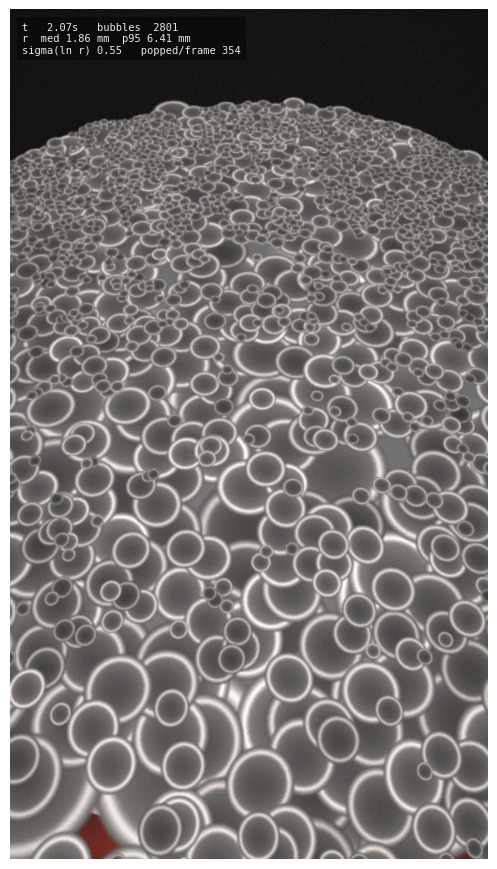

Recreate this plot in Python.
"""
bubble_sim.py -- a physically-motivated simulation of the boiling-foam pattern
in bubble.mp4, with a dynamic visualisation.

WHAT THE SOURCE VIDEO ACTUALLY SHOWS
------------------------------------
Not a single soap bubble: a pan of liquid at a rolling boil, filmed from above
at an oblique angle (478x850 @ 30 fps, 23.5 s).  The "pattern" is therefore the
statistics of a *bubble population* -- a jammed 2-D foam that is continuously
born, condensed, jostled and destroyed.

MEASURED FROM THE VIDEO  (analyze_video.py reproduces every number)
-------------------------------------------------------------------
  shape       bubbles project to ellipses with axis ratio b/a = 0.83 - 0.94
              (oblique camera); jammed cells flatten against their neighbours.
  surface     the radial intensity profile rises monotonically from a dark core
              to a bright rim peaking at u = r/R ~ 1.0, then decays outside.
              p1 51, median 114, p99 223 (8-bit), std 36; near-neutral grey,
              faintly warm (mean BGR 118/116/122).  Light from above-left.
  size        cell diameter 9.1 px at the far rim -> 42.7 px at the near rim.
              Sizes are log-normal, and the spread *narrows* with distance from
              the burner: sigma(ln r) 0.65 near -> 0.40 far.
  movement    instantaneous 1.43 px/frame (43 px/s); time-averaged drift only
              0.41 px/frame, so ~71% of the motion is chaotic jitter and the
              surface barely flows.
  lifetime    tracked mean 0.141 s, p90 0.333 s; survival 0.51 at 3 frames and
              0.31 at 5.  Tracked bubbles do not visibly grow -- they appear at
              near-final size and burst.
  renewal     17.5% of pixels change by >30 grey levels every frame.

FINDING THE RIGHT MECHANISM
---------------------------
Three candidate explanations for the near/far size gradient were tried; two are
ruled out by the measurements themselves, which is the most useful thing the
analysis did.

  coalescence   REJECTED.  Merging neighbours makes *old* foam coarser, but the
                video shows the old far-side foam is both finer and markedly
                more monodisperse.  Coalescence broadens sigma; the data narrow
                it.  It is kept here only as a weak background process.
  advection     REJECTED.  Sweeping fresh coarse foam toward the far rim
                reproduces the gradient, but requires a surface current of
                ~0.08 m/s.  Validation caught it: that model moved at 7.6
                px/frame against a measured 1.43.  Any mechanism needing a
                bubble to cross the pan within its 0.1 s life is impossible.
  local terms   ACCEPTED.  Two position-dependent terms, no transport needed:
                  * birth size scales with local superheat, so vapour bubbles
                    leave the base largest directly over the burner and much
                    smaller at the cooler edges;
                  * the burst hazard gains a "churn" term over the burner,
                    where rising vapour continuously tears the raft open, so no
                    persistent foam accumulates there while the fine raft away
                    from it survives for seconds and packs solid.
                Nucleation *position* is spread over the whole heated base and
                is deliberately decoupled from nucleation *size*.

Condensation supplies the fining: a steam cap loses volume through its exposed
surface, and since flux scales as r^2 while volume scales as r^3, dr/dt is
constant -- until the Laplace overpressure of a small cap balances the driving
force and shrinking stalls at r_eq.  Old foam therefore converges on one fine
size, which is exactly what narrows sigma(ln r) from 0.65 to 0.40.

THE MODEL
---------
N ~ 3000 surface cells inside a circular pan.  Per step:
  1. NUCLEATION  Poisson births over the whole base, 40% concentrated over the
     burner; radius log-normal, scaled by local superheat; births are rejected
     where there is no free surface, so packing is self-limiting.
  2. ADVECTION   a weak convection-roll surface flow plus an Ornstein-Uhlenbeck
     turbulent fluctuation, tuned to the measured 0.41 / 1.43 px-per-frame
     drift/jitter split.
  3. PACKING     position-based relaxation against the 7 nearest neighbours.
  4. CONDENSATION  dr/dt = -c, stalling at r_eq (see above).
  5. COALESCENCE weak, volume-conserving: r_new = (r1^3 + r2^3)^(1/3).
  6. BURSTING    h(r, age) = h0 (r/r_ref)^3.2 (1 + churn * age / t_drain).
  7. OSCILLATION Rayleigh mode-2 wobble, f = sqrt(8 sigma / rho r^3) / 2pi,
     with viscous damping -- undamped it aliases badly at 30 fps and strobes.

RENDERING
---------
A small software rasteriser, not matplotlib patches.  A pinhole camera projects
each cell to its exact first-order ellipse via the local Jacobian, so the
perspective size gradient and the b/a squash fall out of the geometry rather
than being faked.  The measured radial profile is baked into a sprite lookup
once, then each cell is a gather and an alpha blend.

Cells are drawn largest-first, smallest-last.  Sorting by image row instead
gives a convincing but wrong fish-scale look: real foam cells are coplanar, and
the small ones nestle into the gaps between the big ones.

USAGE
-----
    python bubble_sim.py                      # live animation window
    python bubble_sim.py --save foam.mp4 --seconds 15
    python bubble_sim.py --save foam.gif --seconds 6 --fps 20
    python bubble_sim.py --vigour 1.6 --seed 7 --live

Requires numpy, scipy, matplotlib (ffmpeg or pillow only for --save).
"""

from __future__ import annotations

import argparse
import math
from dataclasses import dataclass, field

import numpy as np
from scipy.spatial import cKDTree


# ---------------------------------------------------------------------------
# Parameters.  SI units: metres, seconds, kilograms.
# ---------------------------------------------------------------------------

@dataclass
class Params:
    # --- vessel -----------------------------------------------------------
    pan_radius: float = 0.105          # 21 cm pan
    hot_spot: tuple = (0.006, -0.050)  # burner sits toward the near side (-y)
    hot_sigma: float = 0.062           # width of the hottest zone
    hot_bias: float = 0.40             # fraction of births drawn over the burner;
                                       # the rest are spread over the whole base

    # --- fluid ------------------------------------------------------------
    wobble_amp: float = 0.030          # mode-2 amplitude at birth
    wobble_damp: float = 0.075         # s, viscous damping of the oscillation
    surface_tension: float = 0.059     # N/m, water at 100 C
    density: float = 958.0             # kg/m^3, water at 100 C

    # --- nucleation -------------------------------------------------------
    birth_rate: float = 17000.0        # bubbles per second over the whole pan
    r_birth_median: float = 0.00880    # 2.5 mm: the coarse, fresh near-side foam
    r_birth_sigma: float = 0.46        #
    r_birth_edge: float = 0.40         # birth size away from the burner, as a fraction measured sigma(ln r) where foam is fresh
    r_max: float = 0.0230              # films above this always break
    crowd_block: float = 0.42          # no nucleation inside this*r of a neighbour

    # --- surface flow -----------------------------------------------------
    sweep: float = 0.0062              # m/s surface current toward the far rim
    outflow: float = 0.0085            # m/s radial outflow from the plume
    swirl: float = 0.12                # tangential fraction of the outflow
    rim_brake: float = 0.85            # flow slowdown as foam packs at the wall
    turb_speed: float = 0.0070         # m/s r.m.s. turbulent fluctuation
    turb_tau: float = 0.130            # s, correlation time of the fluctuation

    # --- packing ----------------------------------------------------------
    neighbours: int = 7                # nearest neighbours used for contact
    stiffness: float = 0.42            # 0..1 positional correction per pass
    relax_passes: int = 3

    # --- condensation -----------------------------------------------------
    condense_rate: float = 5.0e-3      # m/s; dr/dt = -c while r >> r_eq
    r_eq: float = 0.00131              # equilibrium cap size, where shrinking stalls
    r_min: float = 0.00103             # below this the cap collapses

    # --- coarsening -------------------------------------------------------
    coalesce_rate: float = 0.18        # per second for a touching, freshly born pair
    coalesce_gap: float = 0.03         # pairs within this fraction of contact touch
    coalesce_age_gain: float = 0.6     # drained (older) films rupture this much faster

    # --- bursting ---------------------------------------------------------
    burst_rate: float = 0.26           # per second at r = r_ref, age 0
    burst_r_ref: float = 0.00206
    burst_r_exp: float = 3.2           # hazard ~ r^3.2: big films are far weaker
    drain_time: float = 2.2            #
    burst_churn: float = 45.0          # extra hazard over the burner, where rising
                                       # vapour churns the surface and tears the raft s, age scale of film thinning

    # --- camera -----------------------------------------------------------
    cam_distance: float = 0.185        # m from pan centre -- deliberately close
    cam_elevation: float = 52.0        # degrees above the liquid plane
    img_w: int = 478                   # same frame size as the source video
    img_h: int = 850
    fov_fill: float = 1.70             # pan diameters across the frame width
    cy_frac: float = 0.395             # image row the pan centre projects to

    # --- appearance (8-bit levels, from the measured radial profile) ------
    liquid_level: float = 130.0        # wet surface between the cells
    core_level: float = 78.0           # measured: cores sit just below the liquid
    rim_level: float = 180.0           # measured rim peak
    spec_level: float = 250.0
    border_level: float = 70.0          # dark Plateau border between cells
    rim_u: float = 0.905               # where the bright rim peaks
    rim_width: float = 0.050           # measured: the ring is thin
    draw_scale: float = 1.04           # cells deform slightly into the interstices
    ripple: float = 26.0               # amplitude of the surface-ripple highlights
    light_dir: tuple = (-0.46, -0.89)  # unit vector, image coords, from up-left
    grain: float = 3.0                 # per-pixel sensor noise, grey levels
    softness: float = 0.75             # lens/compression blur, pixels

    # --- integration ------------------------------------------------------
    substeps: int = 6                  # physics steps per rendered frame
    max_bubbles: int = 9000


# ---------------------------------------------------------------------------
# Pinhole camera looking obliquely down at the liquid plane z = 0.
# ---------------------------------------------------------------------------

class Camera:
    """World (x, y, 0) -> image (px, py), plus the local 2x2 Jacobian.

    Projecting the Jacobian rather than assuming a circle is what gives the
    simulation its perspective size gradient and the measured b/a squash
    without any extra fudge factors.
    """

    def __init__(self, p: Params):
        el = math.radians(p.cam_elevation)
        self.eye = np.array([0.0, -p.cam_distance * math.cos(el),
                             p.cam_distance * math.sin(el)])
        fwd = -self.eye / np.linalg.norm(self.eye)          # look at the origin
        self.right = np.array([1.0, 0.0, 0.0])
        self.up = np.cross(self.right, fwd)
        self.fwd = fwd
        self.cx, self.cy = p.img_w * 0.5, p.img_h * p.cy_frac

        # choose focal length so the pan spans fov_fill frame widths
        self.f = 1.0
        a, _ = self.project(np.array([[-p.pan_radius, 0.0], [p.pan_radius, 0.0]]))
        self.f = p.fov_fill * p.img_w / abs(a[1] - a[0])

    def project(self, xy: np.ndarray):
        """xy: (n, 2) world points on z = 0 -> (px, py), each (n,)."""
        v = np.empty((len(xy), 3))
        v[:, 0] = xy[:, 0] - self.eye[0]
        v[:, 1] = xy[:, 1] - self.eye[1]
        v[:, 2] = -self.eye[2]
        zc = v @ self.fwd
        zc = np.maximum(zc, 1e-4)
        px = self.f * (v @ self.right) / zc + self.cx
        py = self.cy - self.f * (v @ self.up) / zc
        return px, py

    def jacobian(self, xy: np.ndarray, eps: float = 1e-4):
        """d(image)/d(world) at each point: (n, 2, 2)."""
        p0x, p0y = self.project(xy)
        dx = xy.copy(); dx[:, 0] += eps
        dy = xy.copy(); dy[:, 1] += eps
        ax, ay = self.project(dx)
        bx, by = self.project(dy)
        J = np.empty((len(xy), 2, 2))
        J[:, 0, 0] = (ax - p0x) / eps
        J[:, 1, 0] = (ay - p0y) / eps
        J[:, 0, 1] = (bx - p0x) / eps
        J[:, 1, 1] = (by - p0y) / eps
        return p0x, p0y, J


# ---------------------------------------------------------------------------
# The foam itself.
# ---------------------------------------------------------------------------

class BoilingFoam:
    """Population of surface bubbles: birth, advection, packing, coalescence,
    bursting.  All state lives in parallel numpy arrays; dead bubbles are
    compacted out each step."""

    def __init__(self, p: Params, rng: np.random.Generator, vigour: float = 1.0):
        self.p = p
        self.rng = rng
        self.vigour = vigour
        n0 = 0
        self.pos = np.zeros((n0, 2))
        self.r = np.zeros(n0)
        self.age = np.zeros(n0)
        self.turb = np.zeros((n0, 2))
        self.phase = np.zeros(n0)
        self.tilt = np.zeros(n0)
        self.shade = np.zeros(n0)
        self.generation = np.zeros(n0, dtype=np.int32)  # coalescence count
        self.t = 0.0
        self.stats = {}

    # -- helpers -----------------------------------------------------------

    @property
    def n(self):
        return len(self.r)

    def _append(self, pos, r):
        k = len(r)
        if k == 0:
            return
        self.pos = np.vstack([self.pos, pos])
        self.r = np.concatenate([self.r, r])
        self.age = np.concatenate([self.age, np.zeros(k)])
        self.turb = np.vstack([self.turb, self.rng.normal(
            0.0, self.p.turb_speed, (k, 2))])
        self.phase = np.concatenate(
            [self.phase, self.rng.uniform(0, 2 * np.pi, k)])
        self.tilt = np.concatenate(
            [self.tilt, self.rng.uniform(0, np.pi, k)])
        self.shade = np.concatenate(
            [self.shade, self.rng.normal(1.0, 0.075, k)])
        self.generation = np.concatenate(
            [self.generation, np.zeros(k, dtype=np.int32)])

    def _keep(self, mask):
        self.pos = self.pos[mask]
        self.r = self.r[mask]
        self.age = self.age[mask]
        self.turb = self.turb[mask]
        self.phase = self.phase[mask]
        self.tilt = self.tilt[mask]
        self.shade = self.shade[mask]
        self.generation = self.generation[mask]

    # -- 1. nucleation -----------------------------------------------------

    def nucleate(self, dt):
        p = self.p
        lam = p.birth_rate * self.vigour * dt
        if self.n > p.max_bubbles:
            lam *= 0.25
        k = self.rng.poisson(lam)
        if k == 0:
            return
        # Rejection-free sampling: gaussian around the hot spot, clipped to pan.
        # The whole pan base nucleates, but bubbles are concentrated over the
        # burner.  Position and birth size are set independently: the hot spot
        # controls how *big* a bubble is, not only where it forms.
        hx, hy = p.hot_spot
        pos = self.rng.normal(0.0, p.hot_sigma, (k, 2))
        pos[:, 0] += hx
        pos[:, 1] += hy
        spread = self.rng.random(k) > p.hot_bias
        ns = int(spread.sum())
        if ns:
            th = self.rng.uniform(0, 2 * np.pi, ns)
            rad = p.pan_radius * np.sqrt(self.rng.random(ns))
            pos[spread, 0] = rad * np.cos(th)
            pos[spread, 1] = rad * np.sin(th)
        d = np.linalg.norm(pos, axis=1)
        over = d > p.pan_radius * 0.985
        if over.any():                       # fold escapees back inside the wall
            pos[over] *= (p.pan_radius * 0.985 / d[over])[:, None]
        # Vapour bubbles leave the base largest directly over the burner,
        # where the wall superheat is highest, and much smaller out at the
        # cooler edges -- so the far side is never seeded with coarse bubbles.
        d2 = ((pos - np.array(p.hot_spot)) ** 2).sum(1)
        hot = np.exp(-d2 / (2.0 * p.hot_sigma ** 2))
        r = np.exp(self.rng.normal(
            math.log(p.r_birth_median), p.r_birth_sigma, k))
        r *= p.r_birth_edge + (1.0 - p.r_birth_edge) * hot

        # A bubble can only surface where there is free liquid: reject
        # candidates that land well inside an existing bubble.  This is what
        # makes the packing fraction self-limiting instead of runaway.
        if self.n > 8:
            tree = cKDTree(self.pos)
            d, j = tree.query(pos, k=1)
            free = d > p.crowd_block * self.r[j]
            pos, r = pos[free], r[free]
        self._append(pos, r)

    # -- 2. advection ------------------------------------------------------

    def surface_velocity(self, pos):
        """Surface signature of an off-centre convection roll: liquid rises over
        the burner, spreads, and runs along the surface toward the far rim,
        where it piles up and sinks."""
        p = self.p
        d = pos - np.array(p.hot_spot)
        rad = np.linalg.norm(d, axis=1) + 1e-6
        u = d / rad[:, None]

        # radial spreading of the rising plume
        profile = np.tanh(rad / 0.020) * np.exp(-rad / 0.10)
        v = u * (p.outflow * profile)[:, None]
        # swirl: rotate the radial direction by 90 degrees
        v[:, 0] += -u[:, 1] * p.outflow * p.swirl * profile
        v[:, 1] += u[:, 0] * p.outflow * p.swirl * profile
        # the steady sweep that carries ageing foam to the far side
        v[:, 1] += p.sweep

        # brake near the rim, where the foam has nowhere left to go
        wall = np.linalg.norm(pos, axis=1) / p.pan_radius
        v *= (1.0 - p.rim_brake * np.clip((wall - 0.70) / 0.30, 0, 1))[:, None]
        return v

    def advect(self, dt):
        p = self.p
        if self.n == 0:
            return
        # Ornstein-Uhlenbeck turbulence: correlated in time, white in space.
        a = math.exp(-dt / p.turb_tau)
        sig = p.turb_speed * self.vigour * math.sqrt(1 - a * a)
        self.turb = a * self.turb + self.rng.normal(0, sig, self.turb.shape)
        v = self.surface_velocity(self.pos) * self.vigour + self.turb
        self.pos += v * dt
        # reflect off the pan wall
        d = np.linalg.norm(self.pos, axis=1)
        lim = p.pan_radius - 0.25 * self.r
        out = d > lim
        if out.any():
            self.pos[out] *= (lim[out] / d[out])[:, None]
            self.turb[out] *= -0.3

    # -- 3. packing --------------------------------------------------------

    def _neighbours(self):
        k = min(self.p.neighbours + 1, self.n)
        tree = cKDTree(self.pos)
        dist, idx = tree.query(self.pos, k=k)
        return dist[:, 1:], idx[:, 1:]          # drop self

    def relax(self, dist, idx):
        """Position-based contact resolution against the k nearest neighbours.
        Heavier (larger) bubbles move less, which is what lets big bubbles
        shoulder the fine foam aside."""
        p = self.p
        w = 1.0 / np.maximum(self.r ** 2, 1e-12)      # inverse 'mass'
        for _ in range(p.relax_passes):
            i = np.repeat(np.arange(self.n), idx.shape[1])
            j = idx.ravel()
            dv = self.pos[j] - self.pos[i]
            d = np.linalg.norm(dv, axis=1) + 1e-9
            overlap = (self.r[i] + self.r[j]) - d
            act = overlap > 0
            if not act.any():
                return
            i, j, dv, d, overlap = i[act], j[act], dv[act], d[act], overlap[act]
            n_hat = dv / d[:, None]
            wi, wj = w[i], w[j]
            share = wi / (wi + wj)
            corr = (p.stiffness * overlap * share)[:, None] * n_hat
            np.add.at(self.pos, i, -corr)

    # -- 4. coalescence ----------------------------------------------------

    def condense(self, dt):
        """Steam bubbles at a free surface lose volume as vapour condenses
        through the exposed cap, so a surviving bubble gets *smaller* with age.

        Condensation flux scales with cap area (~r^2) while the cap volume
        scales as r^3, so dr/dt is constant -- until the Laplace overpressure
        of a small cap balances the driving force and the shrinking stalls at
        r_eq.  Old foam therefore converges on one fine size, which is why the
        far-side raft is both finer and far more monodisperse (sigma 0.29) than
        the freshly nucleated near side (sigma 0.48).
        """
        p = self.p
        stall = 1.0 - (p.r_eq / np.maximum(self.r, 1e-9)) ** 2
        self.r = np.maximum(self.r - p.condense_rate * np.clip(stall, 0, 1) * dt,
                            1e-6)

    def coalesce(self, dist, idx, dt):
        """Merge deeply overlapping neighbours, conserving gas volume."""
        p = self.p
        i = np.repeat(np.arange(self.n), idx.shape[1])
        j = idx.ravel()
        keep = i < j                                   # each pair once
        i, j = i[keep], j[keep]
        if len(i) == 0:
            return
        d = np.linalg.norm(self.pos[j] - self.pos[i], axis=1)
        rsum = self.r[i] + self.r[j]
        # The packing pass keeps bubbles at contact, so coalescence must be
        # driven by *touching*, not by overlap: two bubbles share a thin film
        # and it eventually ruptures.
        touching = d < rsum * (1.0 + p.coalesce_gap)
        i, j = i[touching], j[touching]
        if len(i) == 0:
            return
        # Drainage: the longer a film has existed the thinner it is, so the
        # rupture rate climbs with the age of the younger partner.  Foam swept
        # far from the hot spot is old, and therefore coarse -- this single
        # term produces the observed near/far size gradient.
        age = np.minimum(self.age[i], self.age[j])
        rate = p.coalesce_rate * self.vigour * (1.0 + p.coalesce_age_gain * age)
        prob = 1.0 - np.exp(-rate * dt)
        hit = self.rng.random(len(i)) < prob
        i, j = i[hit], j[hit]
        if len(i) == 0:
            return
        # A bubble may only take part in one merge per step, and merges may not
        # chain (a+b and b+c in the same step).  Three vectorised passes.
        perm = self.rng.permutation(len(i))
        i, j = i[perm], j[perm]
        _, first = np.unique(i, return_index=True)
        i, j = i[np.sort(first)], j[np.sort(first)]
        _, first = np.unique(j, return_index=True)
        i, j = i[np.sort(first)], j[np.sort(first)]
        free = ~(np.isin(i, j) | np.isin(j, i))
        i, j = i[free], j[free]
        if len(i) == 0:
            return
        vi, vj = self.r[i] ** 3, self.r[j] ** 3
        f = (vi / (vi + vj))[:, None]
        self.pos[i] = self.pos[i] * f + self.pos[j] * (1 - f)
        self.r[i] = np.cbrt(vi + vj)
        self.age[i] = np.minimum(self.age[i], self.age[j])
        self.generation[i] = np.maximum(self.generation[i],
                                        self.generation[j]) + 1
        alive = np.ones(self.n, dtype=bool)
        alive[j] = False
        self._keep(alive)

    # -- 5. bursting -------------------------------------------------------

    def burst(self, dt):
        p = self.p
        # Directly over the burner the surface is continuously torn open by
        # rising vapour, so no persistent raft can build there.  Away from it
        # the fine foam survives and accumulates.  This -- not advection -- is
        # what keeps the near half coarse and the far half fine at the slow
        # surface speeds actually measured in the video.
        d2 = ((self.pos - np.array(p.hot_spot)) ** 2).sum(1)
        churn = 1.0 + p.burst_churn * np.exp(-d2 / (2.0 * p.hot_sigma ** 2))
        h = (p.burst_rate * self.vigour
             * (self.r / p.burst_r_ref) ** p.burst_r_exp
             * (1.0 + churn * self.age / p.drain_time))
        prob = 1.0 - np.exp(-h * dt)
        dead = ((self.rng.random(self.n) < prob)
                | (self.r > p.r_max) | (self.r < p.r_min))
        self.stats['popped'] = int(dead.sum())
        self._keep(~dead)

    # -- driver ------------------------------------------------------------

    def step(self, dt):
        self.nucleate(dt)
        if self.n < 3:
            self.t += dt
            return
        self.advect(dt)
        dist, idx = self._neighbours()
        self.relax(dist, idx)
        self.condense(dt)
        self.coalesce(dist, idx, dt)
        self.age += dt
        self.burst(dt)
        self.t += dt

    def wobble(self):
        """Rayleigh mode-2 capillary oscillation, f = sqrt(8 sigma / rho r^3)/2pi,
        about an axis that differs per bubble: jammed cells are never round.

        Returns a stack of 2x2 deformation matrices, area-preserving to first
        order, to be composed with the camera Jacobian.
        """
        p = self.p
        w = np.sqrt(8.0 * p.surface_tension /
                    (p.density * np.maximum(self.r, 1e-5) ** 3))
        # viscous damping: a bubble rings just after it surfaces and then
        # settles, so the foam shimmers rather than flickering
        amp = (p.wobble_amp * np.clip(self.r / 0.002, 0.35, 1.7)
               * np.exp(-self.age / p.wobble_damp))
        e = amp * np.sin(w * self.t + self.phase)
        c, s = np.cos(self.tilt), np.sin(self.tilt)
        # D = R(tilt) diag(1+e, 1-e) R(-tilt)
        D = np.empty((self.n, 2, 2))
        D[:, 0, 0] = 1.0 + e * (c * c - s * s)
        D[:, 1, 1] = 1.0 - e * (c * c - s * s)
        D[:, 0, 1] = D[:, 1, 0] = 2.0 * e * c * s
        return D


# ---------------------------------------------------------------------------
# Software renderer.
# ---------------------------------------------------------------------------

class FoamRenderer:
    """Software rasteriser.

    The whole appearance of a bubble depends only on its position inside the
    unit disc, so the shading is baked once into a sprite lookup table and each
    bubble is then a gather + alpha blend.  That keeps ~5000 bubbles per frame
    affordable in pure numpy.
    """

    SPR = 224          # sprite resolution across [-SPAN, SPAN]
    SPAN = 1.12

    def __init__(self, p: Params, cam: Camera, rng: np.random.Generator):
        self.p, self.cam, self.rng = p, cam, rng
        self.val, self.alpha = self._sprite()
        self.bg = self._background()

    # -- the measured bubble appearance, baked once ------------------------

    def _sprite(self):
        """Bake the measured radial profile once.

        From the video: intensity climbs monotonically from a dark core to a
        bright rim peaking at u ~ 0.93, with a tight specular catch-light on
        the lit side and a dark Plateau border where neighbouring cells meet.
        """
        p = self.p
        t = np.linspace(-self.SPAN, self.SPAN, self.SPR)
        ux, uy = np.meshgrid(t, t)
        u = np.sqrt(ux * ux + uy * uy)
        lx, ly = p.light_dir

        # dark core brightening outward, then the bright meniscus rim
        val = p.core_level + (p.liquid_level - p.core_level) * u ** 2.2
        val += (p.rim_level - p.core_level) * np.exp(
            -((u - p.rim_u) ** 2) / (2.0 * p.rim_width ** 2))

        # outside the rim the film curves away into the dark border shared
        # with the neighbouring cell
        outer = np.clip((u - 0.99) / 0.13, 0.0, 1.0)
        val = val * (1 - outer) + p.border_level * outer

        # tight catch-light sitting on the rim, on the lit side
        sx, sy = ux - lx * 0.88, uy - ly * 0.88
        val += (p.spec_level - p.liquid_level) * 0.070 * np.exp(
            -(sx * sx + sy * sy) / (2.0 * 0.090 ** 2))

        # weak light bouncing back through the far wall of the film
        ox, oy = ux + lx * 0.55, uy + ly * 0.55
        val += 5.0 * np.exp(-(ox * ox + oy * oy) / (2.0 * 0.30 ** 2))

        alpha = np.clip((self.SPAN - u) / 0.07, 0.0, 1.0)
        return val.astype(np.float32), alpha.astype(np.float32)

    # -- static scene ------------------------------------------------------

    def _background(self):
        """Dark pan, liquid, rim highlight and the warm burner glow below."""
        p = self.p
        h, w = p.img_h, p.img_w
        yy, xx = np.mgrid[0:h, 0:w].astype(np.float32)
        img = np.full((h, w, 3), 24.0, np.float32)          # hob / shadow

        th = np.linspace(0, 2 * np.pi, 720)
        ring = np.stack([p.pan_radius * np.cos(th),
                         p.pan_radius * np.sin(th)], 1)
        px, py = self.cam.project(ring)
        outer = _fill_polygon(px, py, h, w)
        px2, py2 = self.cam.project(ring * 0.955)
        inner = _fill_polygon(px2, py2, h, w)

        img[outer] = 46.0                                   # pan wall
        img[inner] = p.liquid_level * 0.92                  # wet liquid surface
        self.liquid_mask = inner

        glint = np.clip((yy - h * 0.55) / (h * 0.45), 0, 1)
        rim = outer & ~inner
        img[rim] = (96 + 128 * glint)[rim][:, None]

        glow = np.exp(-((yy - h * 0.985) ** 2 / (2 * (h * 0.040) ** 2)
                        + (xx - w * 0.52) ** 2 / (2 * (w * 0.40) ** 2)))
        img[..., 2] += 128 * glow                           # R
        img[..., 1] += 26 * glow
        img[..., 0] += 20 * glow

        img *= (0.88 + 0.20 * (yy / h))[..., None]
        return img

    # -- per-frame ---------------------------------------------------------

    def _ripples(self, t):
        """Bright wobbling highlights on the open liquid between the cells --
        the surface is never flat during a boil."""
        p = self.p
        if not hasattr(self, "_grid"):
            yy, xx = np.mgrid[0:p.img_h, 0:p.img_w].astype(np.float32)
            self._grid = (xx / p.img_w, yy / p.img_h)
        X, Y = self._grid
        w = (np.sin(21.0 * X + 13.0 * Y + 5.1 * t)
             + np.sin(-14.0 * X + 26.0 * Y + 3.7 * t + 1.3)
             + 0.7 * np.sin(37.0 * X - 9.0 * Y + 8.4 * t + 2.6))
        return p.ripple * np.clip(w, 0.0, None) ** 2 * 0.33

    def render(self, foam: BoilingFoam):
        p, cam = self.p, self.cam
        img = self.bg.copy()
        rip = self._ripples(foam.t)
        img[self.liquid_mask] += rip[self.liquid_mask][:, None]
        if foam.n == 0:
            return self._finish(img)

        px, py, J = cam.jacobian(foam.pos)
        D = foam.wobble()
        J = J @ D                       # world circle -> deformed cell -> image

        # A unit circle in the world maps to the ellipse {J w : |w| <= r}, so
        # inv(J)/r carries image offsets back to the unit disc.  Perspective
        # magnification and the measured b/a squash both fall out of this --
        # no ad-hoc scaling anywhere.
        det = J[:, 0, 0] * J[:, 1, 1] - J[:, 0, 1] * J[:, 1, 0]
        det = np.where(np.abs(det) < 1e-12, 1e-12, det)
        inv = np.empty_like(J)
        inv[:, 0, 0] = J[:, 1, 1] / det
        inv[:, 1, 1] = J[:, 0, 0] / det
        inv[:, 0, 1] = -J[:, 0, 1] / det
        inv[:, 1, 0] = -J[:, 1, 0] / det
        rr = (foam.r * p.draw_scale)[:, None]
        inv /= rr[:, :, None]

        rx = ry = foam.r * p.draw_scale
        half_x = np.abs(J[:, 0, 0]) * rx + np.abs(J[:, 0, 1]) * ry
        half_y = np.abs(J[:, 1, 0]) * rx + np.abs(J[:, 1, 1]) * ry
        half_x = half_x * self.SPAN + 1.0
        half_y = half_y * self.SPAN + 1.0

        # big bubbles sit higher on the surface and catch more light
        gain = (0.95 + 0.08 * np.clip(foam.r / 0.0030, 0.0, 1.7)) * foam.shade

        # Foam cells are coplanar, so a front-to-back depth sort would give a
        # false fish-scale look.  Real foam reads the other way round: the big
        # cells tile the surface and the small ones nestle into the gaps
        # between them, so draw largest first, smallest last.
        order = np.argsort(foam.r)[::-1]
        warm = np.array([0.97, 0.99, 1.02], np.float32)       # B, G, R tint
        k2u = (self.SPR - 1) / (2.0 * self.SPAN)
        val, alph = self.val, self.alpha
        S = self.SPR

        for k in order:
            if half_x[k] < 0.8 or half_y[k] < 0.8:
                continue
            x0 = max(int(px[k] - half_x[k]), 0)
            x1 = min(int(px[k] + half_x[k]) + 1, p.img_w)
            y0 = max(int(py[k] - half_y[k]), 0)
            y1 = min(int(py[k] + half_y[k]) + 1, p.img_h)
            if x1 <= x0 or y1 <= y0:
                continue

            m = inv[k]
            gx = np.arange(x0, x1, dtype=np.float32) - px[k]
            gy = np.arange(y0, y1, dtype=np.float32) - py[k]
            # separable: u = M . (dx, dy)
            ux = m[0, 0] * gx[None, :] + m[0, 1] * gy[:, None]
            uy = m[1, 0] * gx[None, :] + m[1, 1] * gy[:, None]

            ix = ((ux + self.SPAN) * k2u).astype(np.int32)
            iy = ((uy + self.SPAN) * k2u).astype(np.int32)
            ok = (ix >= 0) & (ix < S) & (iy >= 0) & (iy < S)
            if not ok.any():
                continue
            np.clip(ix, 0, S - 1, out=ix)
            np.clip(iy, 0, S - 1, out=iy)

            a = alph[iy, ix] * ok
            v = val[iy, ix] * gain[k]

            patch = img[y0:y1, x0:x1]
            a3 = a[..., None]
            img[y0:y1, x0:x1] = patch + a3 * (v[..., None] * warm - patch)

        return self._finish(img)

    def _finish(self, img):
        p = self.p
        if p.softness > 0:
            from scipy.ndimage import gaussian_filter
            img = gaussian_filter(img, (p.softness, p.softness, 0))
        img = img + self.rng.normal(0.0, p.grain, img.shape)
        h, w = p.img_h, p.img_w
        yy, xx = np.mgrid[0:h, 0:w]
        vig = 1.0 - 0.20 * (((xx - w / 2) / (w * 0.78)) ** 2
                            + ((yy - h / 2) / (h * 0.95)) ** 2)
        img *= vig[..., None]
        return np.clip(img, 0, 255).astype(np.uint8)[..., ::-1]   # BGR -> RGB


def _fill_polygon(px, py, h, w):
    """Scanline fill of a convex-ish closed polygon -> boolean mask."""
    mask = np.zeros((h, w), bool)
    n = len(px)
    ys = np.arange(h)
    for i in range(n):
        j = (i + 1) % n
        y0, y1 = py[i], py[j]
        if y0 == y1:
            continue
        lo, hi = (y0, y1) if y0 < y1 else (y1, y0)
        sel = (ys >= lo) & (ys < hi)
        if not sel.any():
            continue
        t = (ys[sel] - y0) / (y1 - y0)
        xs = px[i] + t * (px[j] - px[i])
        for y, x in zip(ys[sel], xs):
            mask[y, int(np.clip(x, 0, w - 1))] ^= True
    return np.logical_xor.accumulate(mask, axis=1)


# ---------------------------------------------------------------------------
# Driver
# ---------------------------------------------------------------------------

def build(seed=0, vigour=1.0, **overrides):
    p = Params(**overrides)
    rng = np.random.default_rng(seed)
    cam = Camera(p)
    foam = BoilingFoam(p, rng, vigour)
    ren = FoamRenderer(p, cam, rng)
    return p, foam, ren


def spin_up(foam, seconds, dt):
    """Run without rendering until the population reaches steady state."""
    for _ in range(int(seconds / dt)):
        foam.step(dt)


def main():
    ap = argparse.ArgumentParser(description=__doc__.split("\n")[1])
    ap.add_argument("--seconds", type=float, default=10.0)
    ap.add_argument("--fps", type=int, default=30)
    ap.add_argument("--seed", type=int, default=3)
    ap.add_argument("--vigour", type=float, default=1.0,
                    help="boil intensity: 0.5 simmer, 1.0 as filmed, 2.0 furious")
    ap.add_argument("--save", metavar="FILE", default=None,
                    help="write an .mp4 or .gif instead of opening a window")
    ap.add_argument("--live", action="store_true",
                    help="force an interactive window")
    ap.add_argument("--scale", type=float, default=1.0,
                    help="render resolution multiplier")
    args = ap.parse_args()

    import matplotlib
    if args.save and not args.live:
        matplotlib.use("Agg")
    import matplotlib.pyplot as plt
    from matplotlib import animation

    over = {}
    if args.scale != 1.0:
        over["img_w"] = int(478 * args.scale)
        over["img_h"] = int(850 * args.scale)
    p, foam, ren = build(seed=args.seed, vigour=args.vigour, **over)

    dt = 1.0 / (args.fps * p.substeps)
    print("spinning up the foam ...")
    spin_up(foam, 2.0, dt)
    print(f"steady state: {foam.n} bubbles on the surface")

    fig, ax = plt.subplots(figsize=(p.img_w / 100, p.img_h / 100), dpi=100)
    fig.subplots_adjust(0, 0, 1, 1)
    ax.set_axis_off()
    im = ax.imshow(ren.render(foam), interpolation="bilinear", animated=True)
    hud = ax.text(0.025, 0.985, "", transform=ax.transAxes, va="top",
                  color="#e8e8e8", fontsize=7.5, family="monospace",
                  bbox=dict(fc="#000000", alpha=0.42, pad=3.5, lw=0))

    nframes = int(args.seconds * args.fps)

    def update(_):
        for _ in range(p.substeps):
            foam.step(dt)
        im.set_array(ren.render(foam))
        rr = foam.r * 1000.0
        hud.set_text(
            f"t {foam.t:6.2f}s   bubbles {foam.n:5d}\n"
            f"r  med {np.median(rr):.2f} mm  p95 {np.percentile(rr, 95):.2f} mm\n"
            f"sigma(ln r) {np.std(np.log(np.maximum(rr, 1e-6))):.2f}   "
            f"popped/frame {foam.stats.get('popped', 0) * p.substeps}")
        return im, hud

    anim = animation.FuncAnimation(fig, update, frames=nframes,
                                   interval=1000 / args.fps, blit=True)

    if args.save:
        print(f"rendering {nframes} frames -> {args.save}")
        if args.save.lower().endswith(".gif"):
            anim.save(args.save, writer="pillow", fps=args.fps)
        else:
            anim.save(args.save, fps=args.fps, dpi=100,
                      extra_args=["-pix_fmt", "yuv420p", "-crf", "20"])
        print("done")
    else:
        plt.show()


if __name__ == "__main__":
    main()
